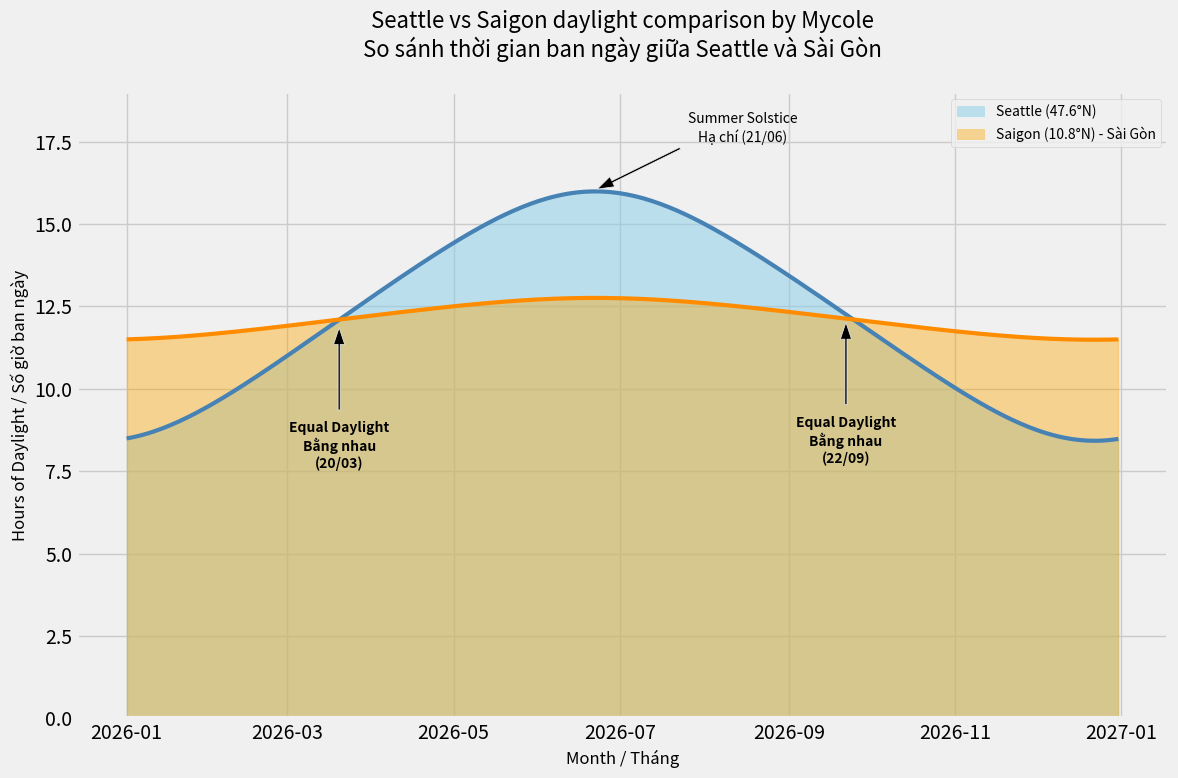

Python code for this plot:
import pandas as pd
import matplotlib.pyplot as plt
import numpy as np
import os

def calculate_precise_daylight(latitude, day_of_year):
    """
    High-precision daylight calculation based on NOAA solar algorithms.
    Accounts for atmospheric refraction (-0.833 degrees).
    """
    # 1. Fractional year in radians
    gamma = (2 * np.pi / 365) * (day_of_year - 1)
    
    # 2. Solar declination angle (radians) - Precise NOAA Formula
    decl = 0.006918 - 0.399912 * np.cos(gamma) + 0.070257 * np.sin(gamma) - \
           0.006758 * np.cos(2 * gamma) + 0.000907 * np.sin(2 * gamma) - \
           0.002697 * np.cos(3 * gamma) + 0.00148 * np.sin(3 * gamma)
    
    # 3. Hour angle for sunrise/sunset
    # Standard zenith for sunrise/sunset is 90.833 degrees (includes refraction)
    zenith_rad = np.radians(90.833)
    lat_rad = np.radians(latitude)
    
    cos_ha = (np.cos(zenith_rad) / (np.cos(lat_rad) * np.cos(decl))) - (np.tan(lat_rad) * np.tan(decl))
    cos_ha = np.clip(cos_ha, -1, 1) # Prevents errors at poles
    
    ha_deg = np.degrees(np.arccos(cos_ha))
    
    # Daylight hours = (2 * hour_angle) / 15 degrees per hour
    return (2 * ha_deg) / 15

# 1. Setup Data for 2026
days = np.arange(1, 366)
dates = pd.to_datetime(days - 1, unit='D', origin='2026-01-01')

seattle_lat = 47.6062
saigon_lat = 10.8231

seattle_hours = np.array([calculate_precise_daylight(seattle_lat, d) for d in days])
saigon_hours = np.array([calculate_precise_daylight(saigon_lat, d) for d in days])

# 2. Create Plot
plt.style.use('fivethirtyeight')
fig, ax = plt.subplots(figsize=(12, 8))

# Plotting area charts
ax.fill_between(dates, seattle_hours, color="skyblue", alpha=0.5, label="Seattle (47.6°N)")
ax.plot(dates, seattle_hours, color="steelblue", lw=3)

ax.fill_between(dates, saigon_hours, color="orange", alpha=0.4, label="Saigon (10.8°N) - Sài Gòn")
ax.plot(dates, saigon_hours, color="darkorange", lw=3)

# 3. Bilingual Titles and Labels
title_str = "Seattle vs Saigon daylight comparison by Mycole\nSo sánh thời gian ban ngày giữa Seattle và Sài Gòn"
ax.set_title(title_str, fontsize=16, pad=25)
ax.set_ylabel("Hours of Daylight / Số giờ ban ngày", fontsize=12)
ax.set_xlabel("Month / Tháng", fontsize=12)
ax.set_ylim(0, 19)
ax.legend(loc="upper right", fontsize=10)

# 4. Annotations for the "Same Hours" points (Equinoxes)
# March 20 is Day 79 (index 78) and Sept 22 is Day 265 (index 264)
equinox_indices = [78, 264]
equinox_dates = ["20/03", "22/09"]
label_intersection = "Equal Daylight\nBằng nhau"

for i, idx in enumerate(equinox_indices):
    ax.annotate(f"{label_intersection}\n({equinox_dates[i]})", 
                xy=(dates[idx], seattle_hours[idx]), 
                xytext=(dates[idx], seattle_hours[idx] - 4.5),
                arrowprops=dict(facecolor='black', shrink=0.08, width=1.5, headwidth=8),
                ha='center', fontsize=10, fontweight='bold', color='black')

# Summer Solstice (June 21 is index 171)
ax.annotate('Summer Solstice\nHạ chí (21/06)', 
            xy=(pd.Timestamp('2026-06-21'), seattle_hours[171]), 
            xytext=(pd.Timestamp('2026-08-15'), 17.5),
            arrowprops=dict(facecolor='black', shrink=0.05, width=1.5, headwidth=8),
            ha='center', fontsize=10)

plt.tight_layout()
plt.savefig("daylight_precise_2026.png", dpi=300)
